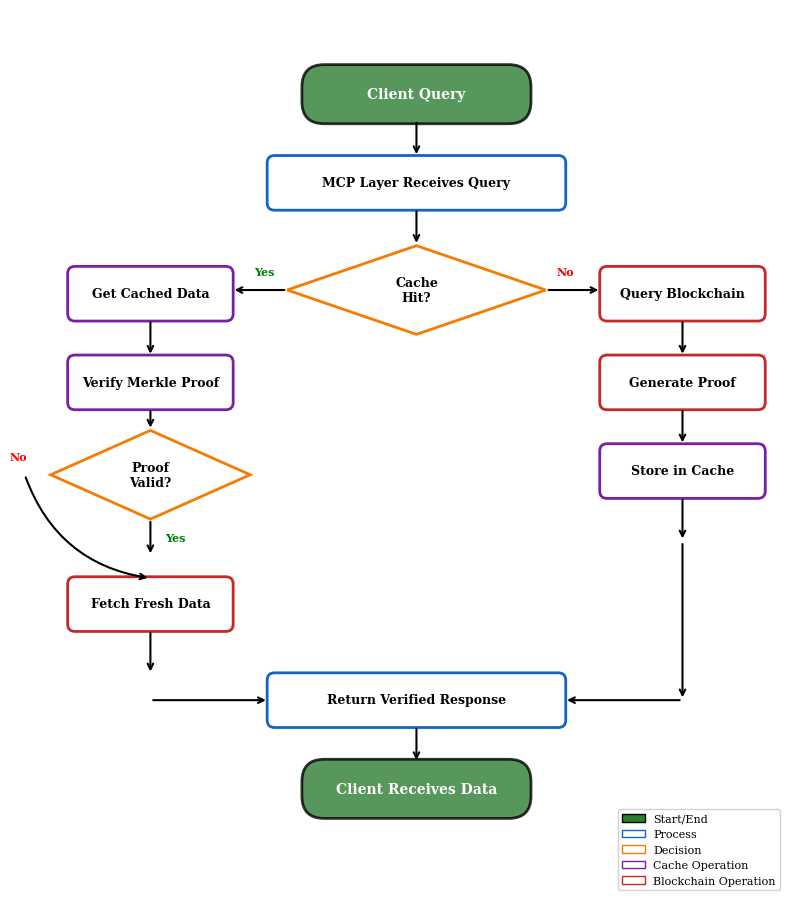

Write the Python code that produced this figure.
#!/usr/bin/env python3
"""Generate MCP caching flowchart as EPS for IEEE paper."""

import matplotlib
matplotlib.use('Agg')
import matplotlib.pyplot as plt
import matplotlib.patches as mpatches
from matplotlib.patches import FancyBboxPatch, FancyArrowPatch
import numpy as np

# Type 1/42 fonts only (no Type 3)
plt.rcParams['ps.fonttype'] = 42
plt.rcParams['pdf.fonttype'] = 42
plt.rcParams['font.family'] = 'serif'
plt.rcParams['font.serif'] = ['Times', 'Times New Roman', 'DejaVu Serif']
plt.rcParams['ps.useafm'] = True

# Set up figure with white background
fig, ax = plt.subplots(1, 1, figsize=(8, 10))
ax.set_xlim(0, 10)
ax.set_ylim(0, 12)
ax.set_aspect('equal')
ax.axis('off')

# Colors
colors = {
    'start': '#2E7D32',      # Green
    'process': '#1565C0',    # Blue
    'decision': '#F57C00',   # Orange
    'cache': '#7B1FA2',      # Purple
    'blockchain': '#C62828', # Red
    'end': '#2E7D32',        # Green
}

def draw_box(ax, x, y, w, h, text, color, shape='rect'):
    """Draw a flowchart box."""
    if shape == 'diamond':
        # Diamond for decision
        diamond = plt.Polygon([(x, y+h/2), (x+w/2, y+h), (x+w, y+h/2), (x+w/2, y)],
                             facecolor='white', edgecolor=color, linewidth=2)
        ax.add_patch(diamond)
        ax.text(x+w/2, y+h/2, text, ha='center', va='center', fontsize=9, fontweight='bold')
    elif shape == 'rounded':
        # Rounded rectangle for start/end
        box = FancyBboxPatch((x, y), w, h, boxstyle="round,pad=0.05,rounding_size=0.3",
                            facecolor=color, edgecolor='black', linewidth=2, alpha=0.8)
        ax.add_patch(box)
        ax.text(x+w/2, y+h/2, text, ha='center', va='center', fontsize=10,
                fontweight='bold', color='white')
    else:
        # Regular rectangle
        box = FancyBboxPatch((x, y), w, h, boxstyle="round,pad=0.02,rounding_size=0.1",
                            facecolor='white', edgecolor=color, linewidth=2)
        ax.add_patch(box)
        ax.text(x+w/2, y+h/2, text, ha='center', va='center', fontsize=9, fontweight='bold')

def draw_arrow(ax, start, end, color='black'):
    """Draw an arrow between two points."""
    ax.annotate('', xy=end, xytext=start,
                arrowprops=dict(arrowstyle='->', color=color, lw=1.5))

# Draw flowchart elements (NO TITLE)
# Start
draw_box(ax, 3.5, 10.5, 3, 0.7, 'Client Query', colors['start'], 'rounded')

# MCP Layer receives query
draw_box(ax, 3, 9.3, 4, 0.7, 'MCP Layer Receives Query', colors['process'])

# Cache lookup decision
draw_box(ax, 3.25, 7.6, 3.5, 1.2, 'Cache\nHit?', colors['decision'], 'diamond')

# Cache hit path (left)
draw_box(ax, 0.3, 7.8, 2.2, 0.7, 'Get Cached Data', colors['cache'])
draw_box(ax, 0.3, 6.6, 2.2, 0.7, 'Verify Merkle Proof', colors['cache'])

# Cache miss path (right)
draw_box(ax, 7.5, 7.8, 2.2, 0.7, 'Query Blockchain', colors['blockchain'])
draw_box(ax, 7.5, 6.6, 2.2, 0.7, 'Generate Proof', colors['blockchain'])
draw_box(ax, 7.5, 5.4, 2.2, 0.7, 'Store in Cache', colors['cache'])

# Verification decision
draw_box(ax, 0.05, 5.1, 2.7, 1.2, 'Proof\nValid?', colors['decision'], 'diamond')

# Invalid proof path
draw_box(ax, 0.3, 3.6, 2.2, 0.7, 'Fetch Fresh Data', colors['blockchain'])

# Merge point - Return response
draw_box(ax, 3, 2.3, 4, 0.7, 'Return Verified Response', colors['process'])

# End
draw_box(ax, 3.5, 1.1, 3, 0.7, 'Client Receives Data', colors['end'], 'rounded')

# Draw arrows
# Start to MCP
draw_arrow(ax, (5, 10.5), (5, 10.0))

# MCP to Cache decision
draw_arrow(ax, (5, 9.3), (5, 8.8))

# Cache hit (left branch)
draw_arrow(ax, (3.25, 8.2), (2.5, 8.2))
ax.text(2.8, 8.4, 'Yes', fontsize=8, fontweight='bold', color='green')

draw_arrow(ax, (1.4, 7.8), (1.4, 7.3))

# Cache miss (right branch)
draw_arrow(ax, (6.75, 8.2), (7.5, 8.2))
ax.text(6.9, 8.4, 'No', fontsize=8, fontweight='bold', color='red')

draw_arrow(ax, (8.6, 7.8), (8.6, 7.3))
draw_arrow(ax, (8.6, 6.6), (8.6, 6.1))
draw_arrow(ax, (8.6, 5.4), (8.6, 4.8))

# Verify proof
draw_arrow(ax, (1.4, 6.6), (1.4, 6.3))

# Proof valid decision
draw_arrow(ax, (1.4, 5.1), (1.4, 4.6))
ax.text(1.6, 4.8, 'Yes', fontsize=8, fontweight='bold', color='green')

# Invalid proof - fetch fresh
draw_arrow(ax, (0.05, 5.7), (-0.3, 5.7))
ax.text(-0.5, 5.9, 'No', fontsize=8, fontweight='bold', color='red')
# Curve down to fetch fresh
ax.annotate('', xy=(1.4, 4.3), xytext=(-0.3, 5.7),
            arrowprops=dict(arrowstyle='->', color='black', lw=1.5,
                          connectionstyle='arc3,rad=0.3'))

# Fresh data to return
draw_arrow(ax, (1.4, 3.6), (1.4, 3.0))

# Merge paths to return response
draw_arrow(ax, (1.4, 2.65), (3, 2.65))
draw_arrow(ax, (8.6, 4.8), (8.6, 2.65))
draw_arrow(ax, (8.6, 2.65), (7, 2.65))

# Return to end
draw_arrow(ax, (5, 2.3), (5, 1.8))

# Add legend
legend_elements = [
    mpatches.Patch(facecolor=colors['start'], edgecolor='black', label='Start/End'),
    mpatches.Patch(facecolor='white', edgecolor=colors['process'], label='Process'),
    mpatches.Patch(facecolor='white', edgecolor=colors['decision'], label='Decision'),
    mpatches.Patch(facecolor='white', edgecolor=colors['cache'], label='Cache Operation'),
    mpatches.Patch(facecolor='white', edgecolor=colors['blockchain'], label='Blockchain Operation'),
]
ax.legend(handles=legend_elements, loc='lower right', fontsize=8, framealpha=0.9)

plt.tight_layout()
plt.savefig('fig5_mcp_flowchart.eps',
            format='eps', dpi=300, bbox_inches='tight')
plt.savefig('fig5_mcp_flowchart.png',
            format='png', dpi=300, bbox_inches='tight')
print("Flowchart saved as EPS and PNG")
